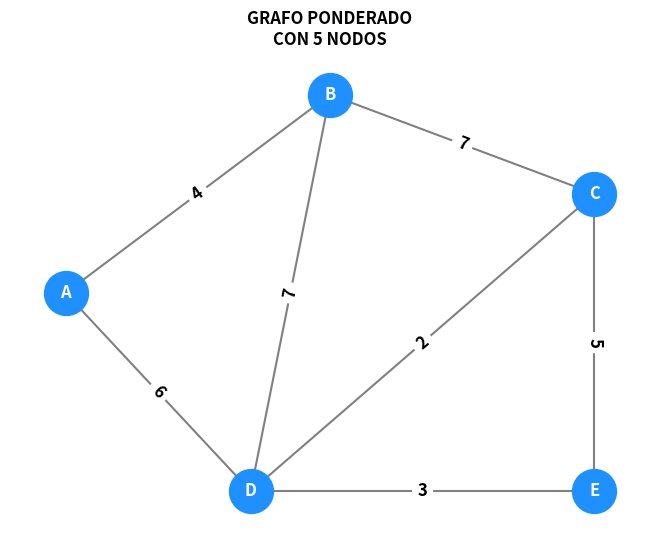

Here is the Python script that generated this plot:
import networkx as nx
import matplotlib.pyplot as plt

grafo = nx.Graph()
grafo.add_edges_from ([("A","B",{ "weight": 4 }),
                     ("A","D",{"weight": 6}),
                    ("B", "A", {"weight": 4}),
                    ("B","C", {"weight": 7}),
                    ("B","D", {"weight": 7}),
                    ("C","B", {"weight": 7}),
                    ("C","D", {"weight": 2}),
                    ("C","E", {"weight": 5}),
                    ("D","A", {"weight": 6}),
                    ("D","B", {"weight": 7}),
                    ("D","C", {"weight": 2}),
                    ("D","E", {"weight": 3}),
                    ("E","C", {"weight": 5}),
                    ("E","D", {"weight": 3})])

# Posición de los nodos
# Posiciones EXACTAS de los nodos
pos = {
    "A": (0, 1),
    "B": (1, 2),
    "C": (2, 1.5),
    "D": (0.7, 0),
    "E": (2, 0)
}

# Dibujar grafo
nx.draw(
    grafo,
    pos,
    with_labels=True,
    node_color="dodgerblue",
    node_size=1000,
    font_color="white",
    font_weight="bold",
    edge_color="gray",
    width=1.5
)

# Obtener pesos
pesos = nx.get_edge_attributes(grafo, "weight")

# Mostrar pesos
nx.draw_networkx_edge_labels(
    grafo,
    pos,
    edge_labels=pesos,
    font_size=12,
    font_weight="bold"
)

# Título
plt.title("GRAFO PONDERADO\nCON 5 NODOS", fontweight="bold")

plt.axis("off")
plt.show()
